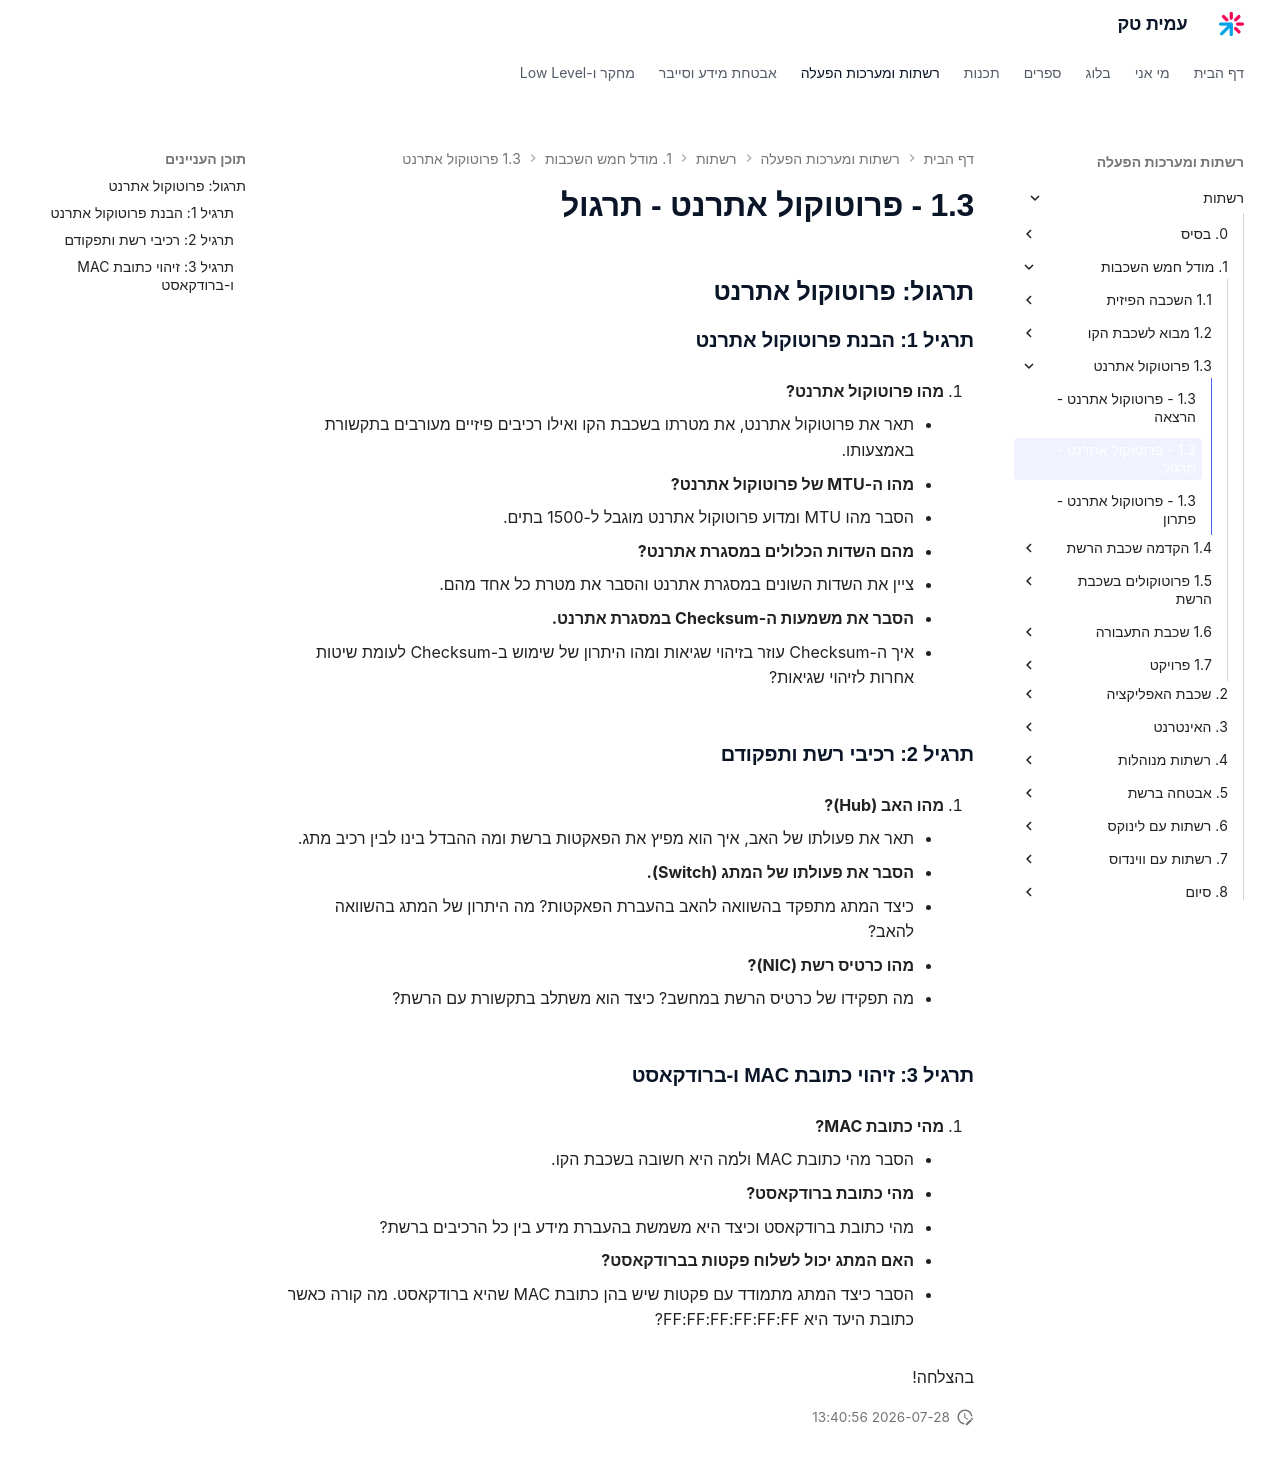

repository: AmitPinchasi/amittech · page: רשתות/1. מודל הOSI/1.3 - פרוטוקול אתרנט/1.3 - פרוטוקול אתרנט - תרגול/index.html · generator: mkdocs

## תרגול: פרוטוקול אתרנט

### תרגיל 1: הבנת פרוטוקול אתרנט

1. **מהו פרוטוקול אתרנט?**
    
    - תאר את פרוטוקול אתרנט, את מטרתו בשכבת הקו ואילו רכיבים פיזיים מעורבים בתקשורת באמצעותו.
2. **מהו ה-MTU של פרוטוקול אתרנט?**
    
    - הסבר מהו MTU ומדוע פרוטוקול אתרנט מוגבל ל-1500 בתים.
3. **מהם השדות הכלולים במסגרת אתרנט?**
    
    - ציין את השדות השונים במסגרת אתרנט והסבר את מטרת כל אחד מהם.
4. **הסבר את משמעות ה-Checksum במסגרת אתרנט.**
    
    - איך ה-Checksum עוזר בזיהוי שגיאות ומהו היתרון של שימוש ב-Checksum לעומת שיטות אחרות לזיהוי שגיאות?

### תרגיל 2: רכיבי רשת ותפקודם

1. **מהו האב (Hub)?**
    
    - תאר את פעולתו של האב, איך הוא מפיץ את הפאקטות ברשת ומה ההבדל בינו לבין רכיב מתג.
2. **הסבר את פעולתו של המתג (Switch).**
    
    - כיצד המתג מתפקד בהשוואה להאב בהעברת הפאקטות? מה היתרון של המתג בהשוואה להאב?
3. **מהו כרטיס רשת (NIC)?**
    
    - מה תפקידו של כרטיס הרשת במחשב? כיצד הוא משתלב בתקשורת עם הרשת?

### תרגיל 3: זיהוי כתובת MAC ו-ברודקאסט

1. **מהי כתובת MAC?**
    
    - הסבר מהי כתובת MAC ולמה היא חשובה בשכבת הקו.
2. **מהי כתובת ברודקאסט?**
    
    - מהי כתובת ברודקאסט וכיצד היא משמשת בהעברת מידע בין כל הרכיבים ברשת?
3. **האם המתג יכול לשלוח פקטות בברודקאסט?**
    
    - הסבר כיצד המתג מתמודד עם פקטות שיש בהן כתובת MAC שהיא ברודקאסט. מה קורה כאשר כתובת היעד היא FF:FF:FF:FF:FF:FF?

בהצלחה!
